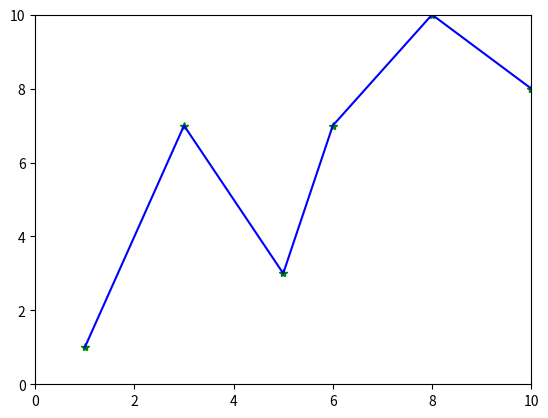

Recreate this plot in Python.
import numpy as np


def find_span_linear(knot_vector, num_ctrlpts, knot):
    span = 0
    while span < num_ctrlpts and knot_vector[span] <= knot:
        span += 1
    return span - 1


def gen_basis_function_a2_2(degree, knot_vector, span, knot):
    left = [0.0 for _ in range(degree + 1)]
    right = [0.0 for _ in range(degree + 1)]
    N = [1.0 for _ in range(degree + 1)]  # N[0] = 1.0 by definition

    for j in range(1, degree + 1):
        left[j] = knot - knot_vector[span + 1 - j]
        right[j] = knot_vector[span + j] - knot
        saved = 0.0
        for r in range(0, j):
            temp = N[r] / (right[r + 1] + left[j - r])
            N[r] = saved + right[r + 1] * temp
            saved = left[j - r] * temp
        N[j] = saved

    return N

def gen_basis_function_a2_2_b(degree, knots, spans, knot_linspace):
    basis = []
    for span, knot in zip(spans, knot_linspace):
        basis.append(gen_basis_function_a2_2(degree, knots, span, knot))
    return basis


def find_spans_b(degree, knots, num_ctrlpts, t_vals):
    spans = []
    for knot in t_vals:
        spans.append(find_span_linear(knots, num_ctrlpts, knot))
    return spans

def evaluate_algo(control_points, knot_vector, degree, t_vals):
    spans = find_spans_b(degree, knot_vector, len(control_points), t_vals)
    N = gen_basis_function_a2_2_b(degree, knot_vector, spans, t_vals)

    points = []
    # Iterate over each time step
    for i in range(len(t_vals)):
        out_point = np.array([0, 0], dtype=np.float32)
        # Iterate over the points that influence this time step
        for d in range(degree + 1):
            out_point += control_points[spans[i] + d - degree] * N[i][d]
        points.append(out_point)
    return points

control_points = np.array([
    [1, 1],
    [3, 7],
    [5, 3],
    [6, 7],
    [8, 10],
    [10, 8]
])
degree = 0
def gen_knot_vector(degree, num_control_points):
    if num_control_points < degree + 1:
        raise ValueError(
            "Too few control points. Degree {} requires at least {} control points".format(
                degree,
                degree + 1))
    return np.concatenate((
        [0] * degree,
        np.linspace(0, 1, num_control_points - degree + 1),
        [1] * degree,
    ), 0)

knots = gen_knot_vector(degree, len(control_points))

eval_dom = np.linspace(0, 1, 100)
eval_path = np.array(evaluate_algo(control_points, knots, degree, eval_dom))


import matplotlib.pyplot as plt
control_points = control_points.T
eval_path = eval_path.T
plt.plot(*control_points, 'g*')
plt.plot(*eval_path, 'b-')
plt.xlim(0, 10)
plt.ylim(0, 10)
plt.show()
